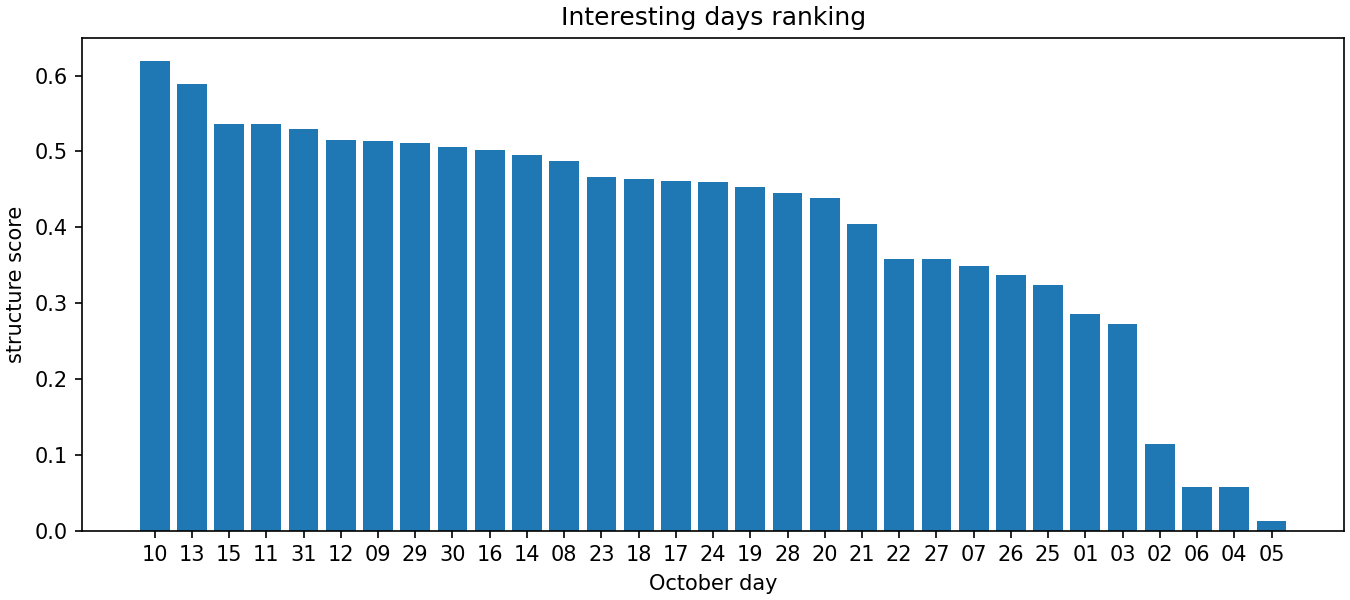

Values plotted in this chart, from the file beside it:
date, depth_index, depth_value, temp_spatial_std, temp_range, gradient_magnitude_mean, gradient_magnitude_max, high_gradient_area_pct, std_mean, std_max, temp_gradient_std_corr, temp_spatial_std_norm, temp_range_norm, gradient_magnitude_mean_norm, gradient_magnitude_max_norm, high_gradient_area_pct_norm, std_mean_norm, std_max_norm, structure_score
2024-10-10, 1, 0.494, 0.5594, 2.457, 0.01755, 0.04473, 6.079, 0.02421, 0.101, 0.8551, 1.0, 1.0, 0.9596, 0.6499, 0.0, 0.1863, 0.5365, 0.6189
2024-10-13, 1, 0.494, 0.4726, 1.896, 0.01794, 0.05066, 6.081, 0.03301, 0.08923, 0.6669, 0.7693, 0.6084, 1.0, 0.8321, 0.125, 0.3303, 0.453, 0.5883
2024-10-15, 1, 0.494, 0.3487, 1.523, 0.0178, 0.0513, 6.079, 0.051, 0.09653, -0.5969, 0.4399, 0.3483, 0.9849, 0.8518, 0.0, 0.6248, 0.5049, 0.5364
2024-10-11, 1, 0.494, 0.4394, 2.104, 0.01621, 0.04829, 6.079, 0.02687, 0.09649, 0.8906, 0.6811, 0.7535, 0.8228, 0.7594, 0.0, 0.2298, 0.5046, 0.5359
2024-10-31, 1, 0.494, 0.362, 1.589, 0.0138, 0.03218, 6.079, 0.07391, 0.1663, 0.8838, 0.4753, 0.3939, 0.5759, 0.264, 0.0, 1.0, 1.0, 0.5299
2024-10-12, 1, 0.494, 0.4308, 1.947, 0.01641, 0.04995, 6.079, 0.02477, 0.08974, 0.9042, 0.6581, 0.6437, 0.8433, 0.8104, 0.0, 0.1955, 0.4566, 0.5154
2024-10-09, 1, 0.494, 0.4686, 1.893, 0.01531, 0.04815, 6.079, 0.02411, 0.1042, 0.897, 0.7587, 0.6063, 0.7311, 0.755, 0.0, 0.1847, 0.5593, 0.5136
2024-10-29, 1, 0.494, 0.3494, 1.511, 0.0156, 0.04133, 6.079, 0.06439, 0.1165, 0.6449, 0.4417, 0.3396, 0.7601, 0.5455, 0.0, 0.8441, 0.6468, 0.5111
2024-10-30, 1, 0.494, 0.357, 1.589, 0.01439, 0.03027, 6.079, 0.072, 0.148, 0.8393, 0.462, 0.3938, 0.6367, 0.2053, 0.0, 0.9687, 0.8704, 0.5053
2024-10-16, 1, 0.494, 0.3266, 1.343, 0.01693, 0.05144, 6.079, 0.05188, 0.09867, -0.5385, 0.3812, 0.2225, 0.8966, 0.8563, 0.0, 0.6393, 0.5201, 0.5023
2024-10-14, 1, 0.494, 0.3782, 1.645, 0.01743, 0.04334, 6.079, 0.04443, 0.08761, 0.1703, 0.5184, 0.4332, 0.9471, 0.607, 0.0, 0.5174, 0.4415, 0.495
2024-10-08, 1, 0.494, 0.5138, 2.027, 0.01354, 0.03806, 6.079, 0.02605, 0.1127, 0.8098, 0.8789, 0.6996, 0.5496, 0.4448, 0.0, 0.2164, 0.6196, 0.487
2024-10-23, 1, 0.494, 0.3442, 1.23, 0.01595, 0.04633, 6.079, 0.04407, 0.1221, -0.9356, 0.4279, 0.1432, 0.7957, 0.6991, 0.0, 0.5115, 0.6864, 0.4662
2024-10-18, 1, 0.494, 0.3514, 1.33, 0.01687, 0.04067, 6.079, 0.05014, 0.1043, -0.8119, 0.4471, 0.2131, 0.8904, 0.5251, 0.0, 0.6108, 0.56, 0.4638
2024-10-17, 1, 0.494, 0.3468, 1.368, 0.01619, 0.04389, 6.079, 0.04897, 0.09817, -0.7911, 0.4347, 0.2395, 0.821, 0.6241, 0.0, 0.5917, 0.5165, 0.4611
2024-10-24, 1, 0.494, 0.3367, 1.183, 0.01764, 0.05612, 6.079, 0.0343, 0.07952, -0.8924, 0.4079, 0.1105, 0.9688, 1.0, 0.0, 0.3514, 0.384, 0.4604
2024-10-19, 1, 0.494, 0.3355, 1.279, 0.01663, 0.03826, 6.079, 0.04925, 0.1212, -0.923, 0.4048, 0.1775, 0.866, 0.4511, 0.0, 0.5962, 0.6797, 0.4536
2024-10-28, 1, 0.494, 0.3263, 1.385, 0.01633, 0.04538, 6.079, 0.04581, 0.0879, -0.0178, 0.3804, 0.2518, 0.8349, 0.67, 0.0, 0.54, 0.4435, 0.4458
2024-10-20, 1, 0.494, 0.3375, 1.245, 0.01526, 0.04024, 6.079, 0.04631, 0.1265, -0.9539, 0.4102, 0.1539, 0.7256, 0.5119, 0.0, 0.5481, 0.7174, 0.4382
2024-10-21, 1, 0.494, 0.3394, 1.233, 0.0143, 0.04023, 6.079, 0.03822, 0.1263, -0.9614, 0.4152, 0.1455, 0.6274, 0.5116, 0.0, 0.4156, 0.7164, 0.4045
2024-10-22, 1, 0.494, 0.3188, 1.145, 0.01391, 0.03982, 6.079, 0.03442, 0.1131, -0.9552, 0.3604, 0.08371, 0.5879, 0.499, 0.0, 0.3535, 0.6228, 0.3582
2024-10-27, 1, 0.494, 0.3096, 1.347, 0.01626, 0.04918, 6.079, 0.02445, 0.04503, -0.01677, 0.336, 0.225, 0.8282, 0.7867, 0.0, 0.1902, 0.1391, 0.3579
2024-10-07, 1, 0.494, 0.4165, 2.124, 0.01126, 0.02818, 6.079, 0.02041, 0.09239, 0.7518, 0.6202, 0.7676, 0.3165, 0.141, 0.0, 0.1241, 0.4754, 0.3493
2024-10-26, 1, 0.494, 0.3171, 1.22, 0.01488, 0.04899, 6.079, 0.02558, 0.05283, 0.3779, 0.356, 0.1363, 0.687, 0.781, 0.0, 0.2087, 0.1945, 0.3376
2024-10-25, 1, 0.494, 0.3047, 1.14, 0.01548, 0.04065, 6.079, 0.03032, 0.06816, -0.7312, 0.323, 0.08036, 0.7482, 0.5243, 0.0, 0.2863, 0.3034, 0.3236
2024-10-01, 1, 0.494, 0.2916, 1.15, 0.0131, 0.03839, 6.079, 0.02217, 0.09734, -0.7769, 0.2881, 0.08776, 0.505, 0.455, 0.0, 0.1529, 0.5106, 0.2856
2024-10-03, 1, 0.494, 0.2064, 1.349, 0.01069, 0.0338, 6.097, 0.01507, 0.02766, -0.6884, 0.06164, 0.2261, 0.2579, 0.314, 1.0, 0.03666, 0.01578, 0.2732
2024-10-02, 1, 0.494, 0.2559, 1.144, 0.0109, 0.02671, 6.079, 0.01577, 0.03896, -0.7869, 0.1931, 0.08357, 0.2799, 0.09589, 0.0, 0.04812, 0.096, 0.1138
2024-10-06, 1, 0.494, 0.2141, 1.39, 0.008465, 0.02359, 6.079, 0.01456, 0.02717, -0.6583, 0.08198, 0.2553, 0.03053, 0.0, 0.0, 0.02829, 0.01224, 0.05834
2024-10-04, 1, 0.494, 0.1918, 1.152, 0.009074, 0.02938, 6.079, 0.01393, 0.02544, -0.6746, 0.0229, 0.0886, 0.09281, 0.1779, 0.0, 0.018, 0.0, 0.05717
2024-10-05, 1, 0.494, 0.1832, 1.025, 0.008167, 0.0259, 6.079, 0.01283, 0.02845, -0.8356, 0.0, 0.0, 0.0, 0.071, 0.0, 0.0, 0.02135, 0.01319
